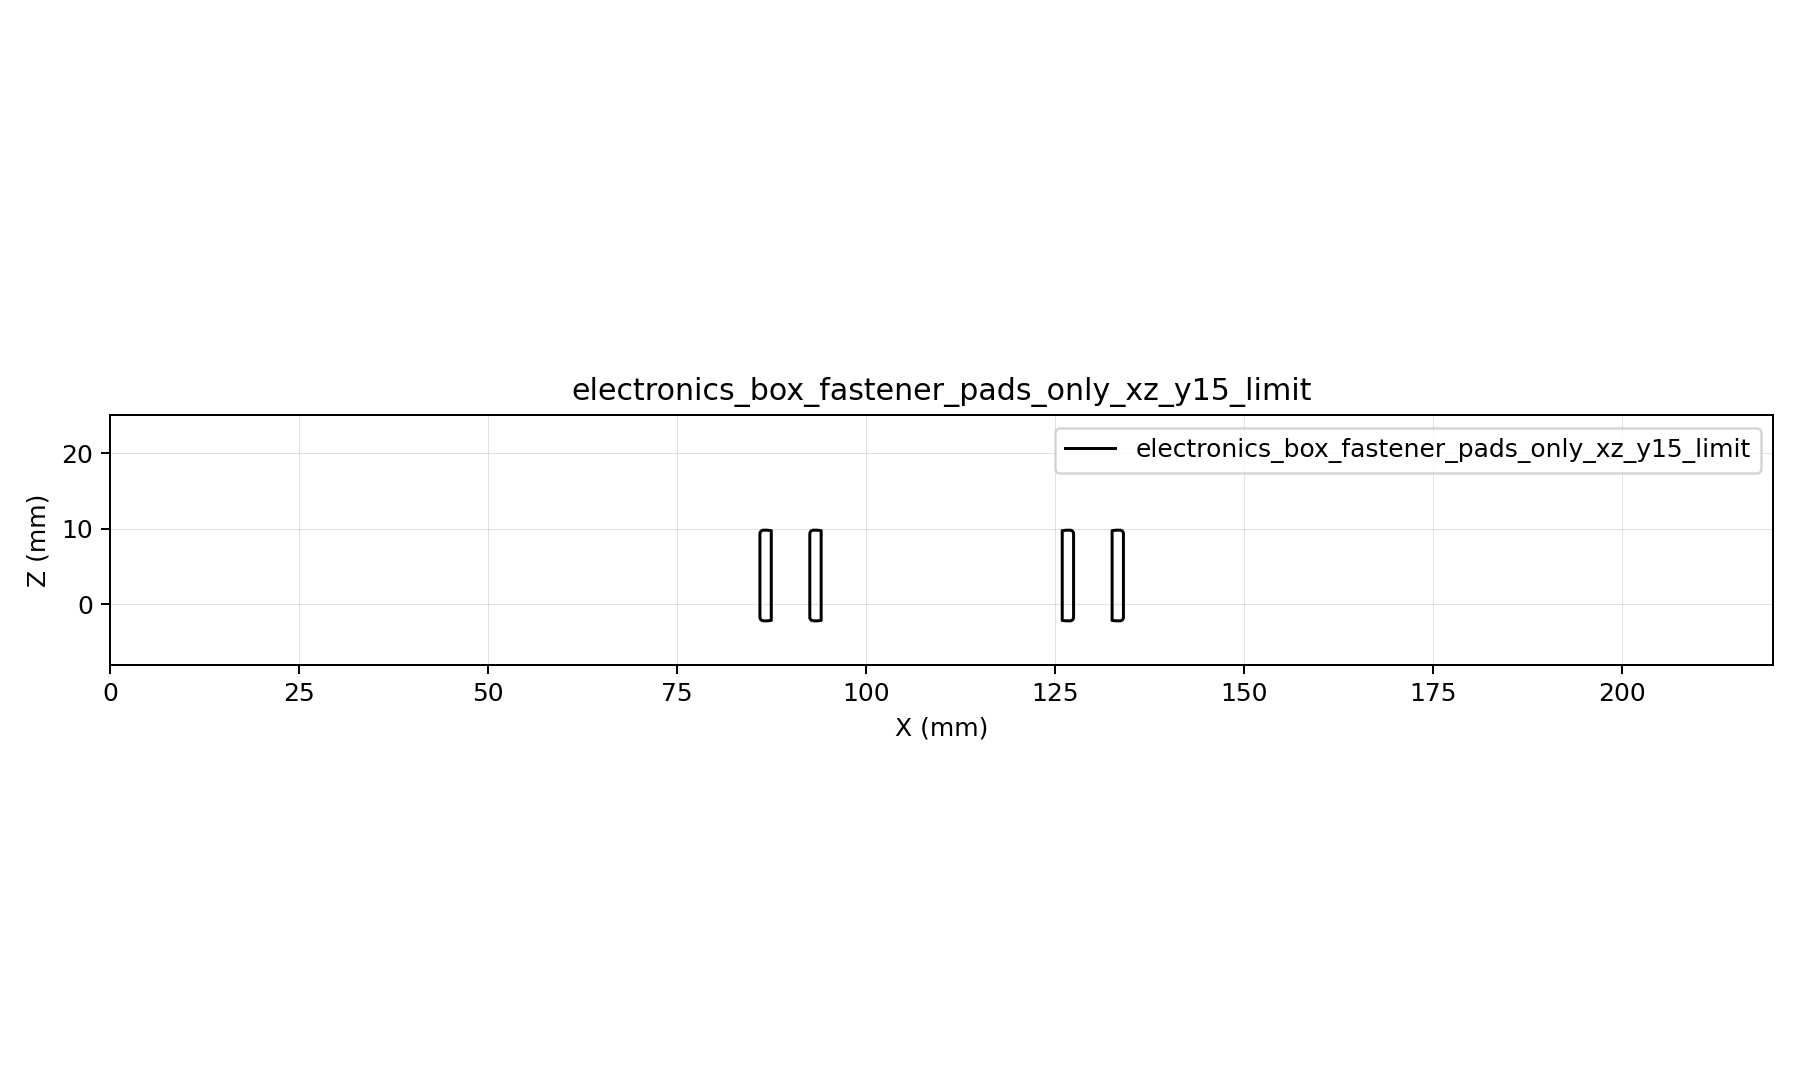

Data behind this chart, as committed beside it:
x, z, d
0, -8, 86.14
0.55, -8, 85.59
1.1, -8, 85.04
1.65, -8, 84.49
2.2, -8, 83.95
2.75, -8, 83.4
3.3, -8, 82.85
3.85, -8, 82.3
4.4, -8, 81.75
4.95, -8, 81.2
5.5, -8, 80.65
6.05, -8, 80.11
6.6, -8, 79.56
7.15, -8, 79.01
7.7, -8, 78.46
8.25, -8, 77.91
8.8, -8, 77.36
9.35, -8, 76.81
9.9, -8, 76.27
10.45, -8, 75.72
11, -8, 75.17
11.55, -8, 74.62
12.1, -8, 74.07
12.65, -8, 73.52
13.2, -8, 72.97
13.75, -8, 72.43
14.3, -8, 71.88
14.85, -8, 71.33
15.4, -8, 70.78
15.95, -8, 70.23
16.5, -8, 69.69
17.05, -8, 69.14
17.6, -8, 68.59
18.15, -8, 68.04
18.7, -8, 67.49
19.25, -8, 66.94
19.8, -8, 66.4
20.35, -8, 65.85
20.9, -8, 65.3
21.45, -8, 64.75
22, -8, 64.2
22.55, -8, 63.66
23.1, -8, 63.11
23.65, -8, 62.56
24.2, -8, 62.01
24.75, -8, 61.47
25.3, -8, 60.92
25.85, -8, 60.37
26.4, -8, 59.82
26.95, -8, 59.28
27.5, -8, 58.73
28.05, -8, 58.18
28.6, -8, 57.63
29.15, -8, 57.09
29.7, -8, 56.54
30.25, -8, 55.99
30.8, -8, 55.44
31.35, -8, 54.9
31.9, -8, 54.35
32.45, -8, 53.8
... 160,741 more rows
